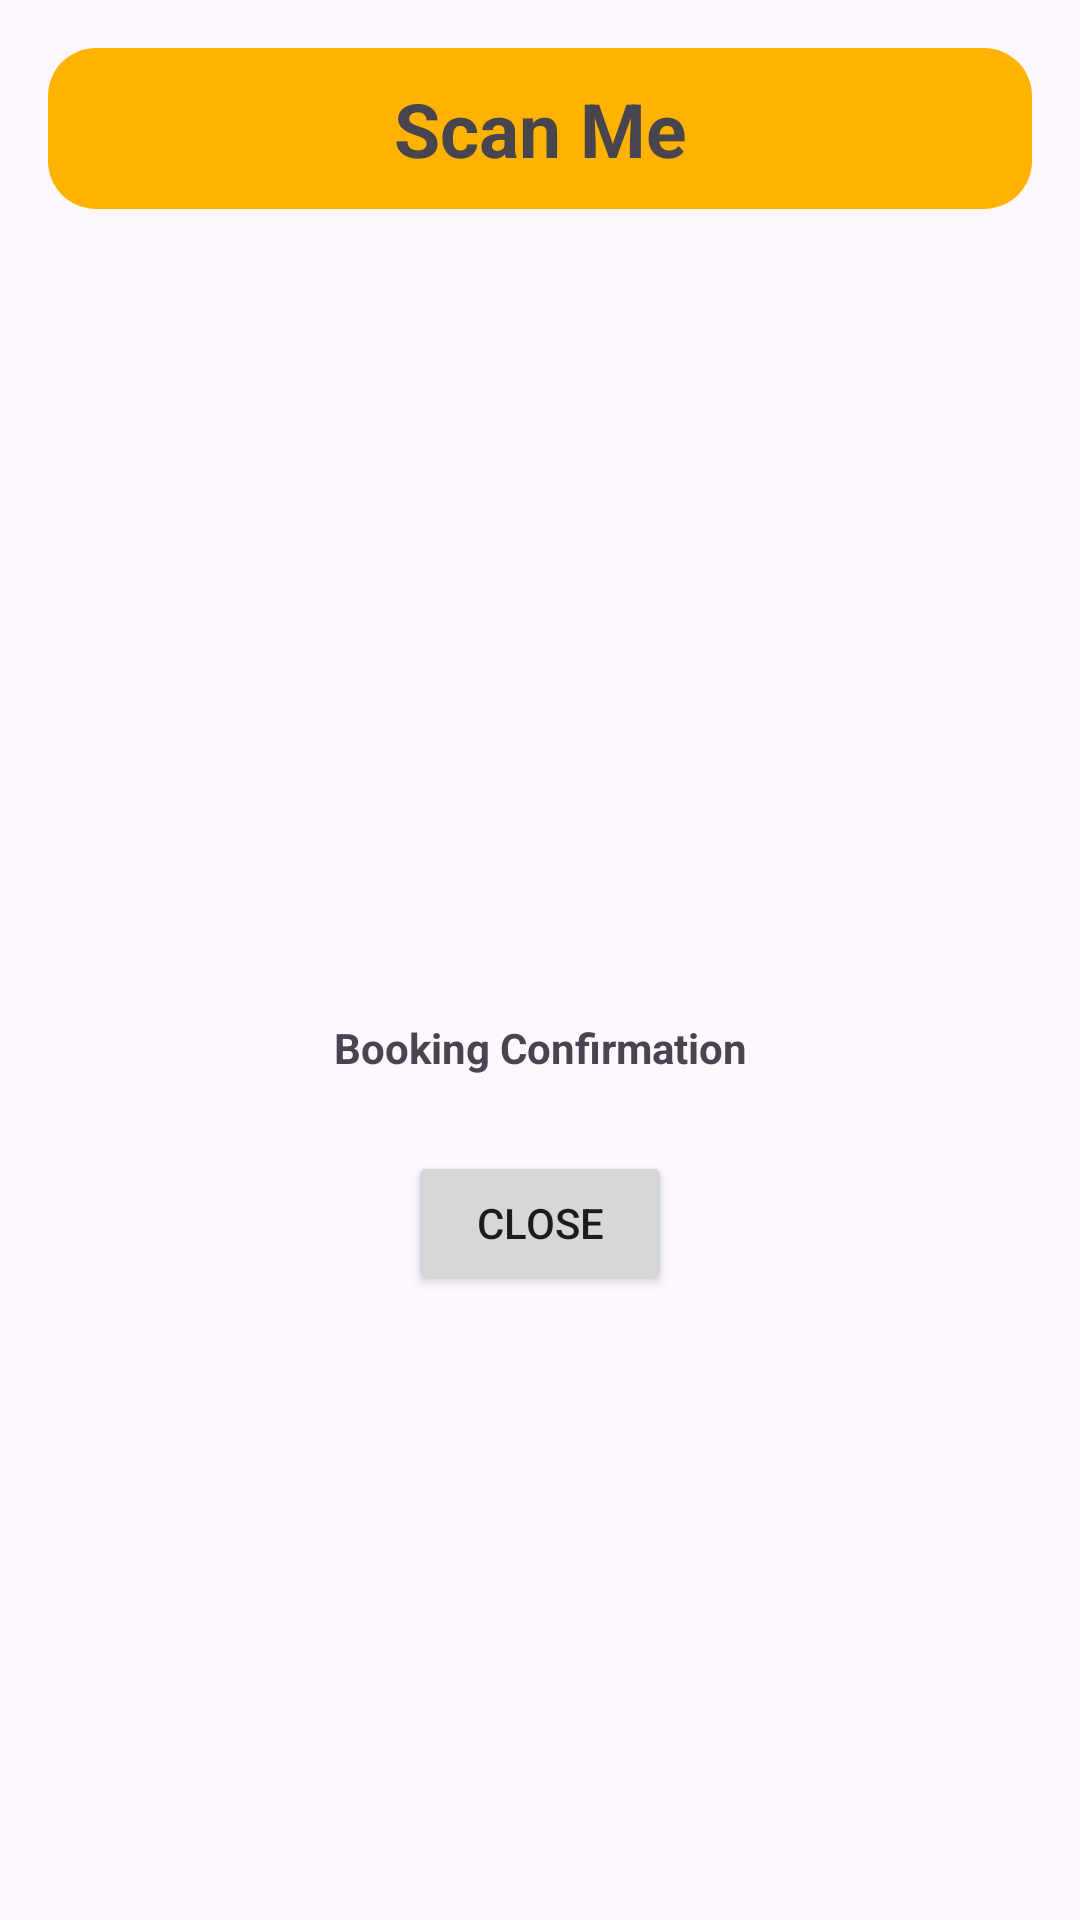

Android layout source for this screen:
<!-- AndroidManifest.xml: application theme Theme.Tripify -->
<!-- res/layout/qr_code_dialog.xml -->
<LinearLayout xmlns:android="http://schemas.android.com/apk/res/android"
    android:layout_width="match_parent"
    android:layout_height="wrap_content"
    android:background="@drawable/rectangle_background"
    android:backgroundTint="#00FFFFFF"
    android:orientation="vertical"
    android:padding="16dp">

    <TextView
        android:id="@+id/textView13"
        android:layout_width="match_parent"
        android:layout_height="wrap_content"
        android:background="@drawable/rectangle_background"
        android:backgroundTint="#FFB300"
        android:text="@string/scan_me"
        android:textAlignment="center"
        android:textSize="25sp"
        android:textStyle="bold" />

    <ImageView
        android:id="@+id/qrCodeImageView"
        android:layout_width="250dp"
        android:layout_height="250dp"
        android:layout_gravity="center"
        android:layout_marginTop="15dp" />

    <TextView
        android:id="@+id/qrdetails"
        android:layout_width="match_parent"
        android:layout_height="wrap_content"
        android:layout_marginTop="5dp"
        android:text="@string/booking_confirmation"
        android:textAlignment="center"
        android:textStyle="bold" />

    <Button
        android:id="@+id/btnclosed"
        android:layout_width="wrap_content"
        android:layout_height="wrap_content"
        android:layout_gravity="center"
        android:layout_marginTop="25dp"
        android:text="@string/close" />
</LinearLayout>
<!-- resources referenced by this layout -->
<resources>
  <!-- drawable rectangle_background (drawable) -->
  <?xml version="1.0" encoding="utf-8"?>
  <shape xmlns:android="http://schemas.android.com/apk/res/android"
      android:shape="rectangle">
      
      <solid android:color="#E0E0E0" />
  
      
      <corners android:radius="16dp" />
  
      
      <padding
          android:left="10dp"
          android:top="10dp"
          android:right="10dp"
          android:bottom="10dp" />
  
      
  </shape>
  <string name="booking_confirmation">Booking Confirmation</string>
  <string name="close">Close</string>
  <string name="scan_me">Scan Me</string>
  <style name="Theme.Tripify" parent="Base.Theme.Tripify" />
  <style name="Base.Theme.Tripify" parent="Theme.Material3.DayNight.NoActionBar">
          
          
      </style>
</resources>
